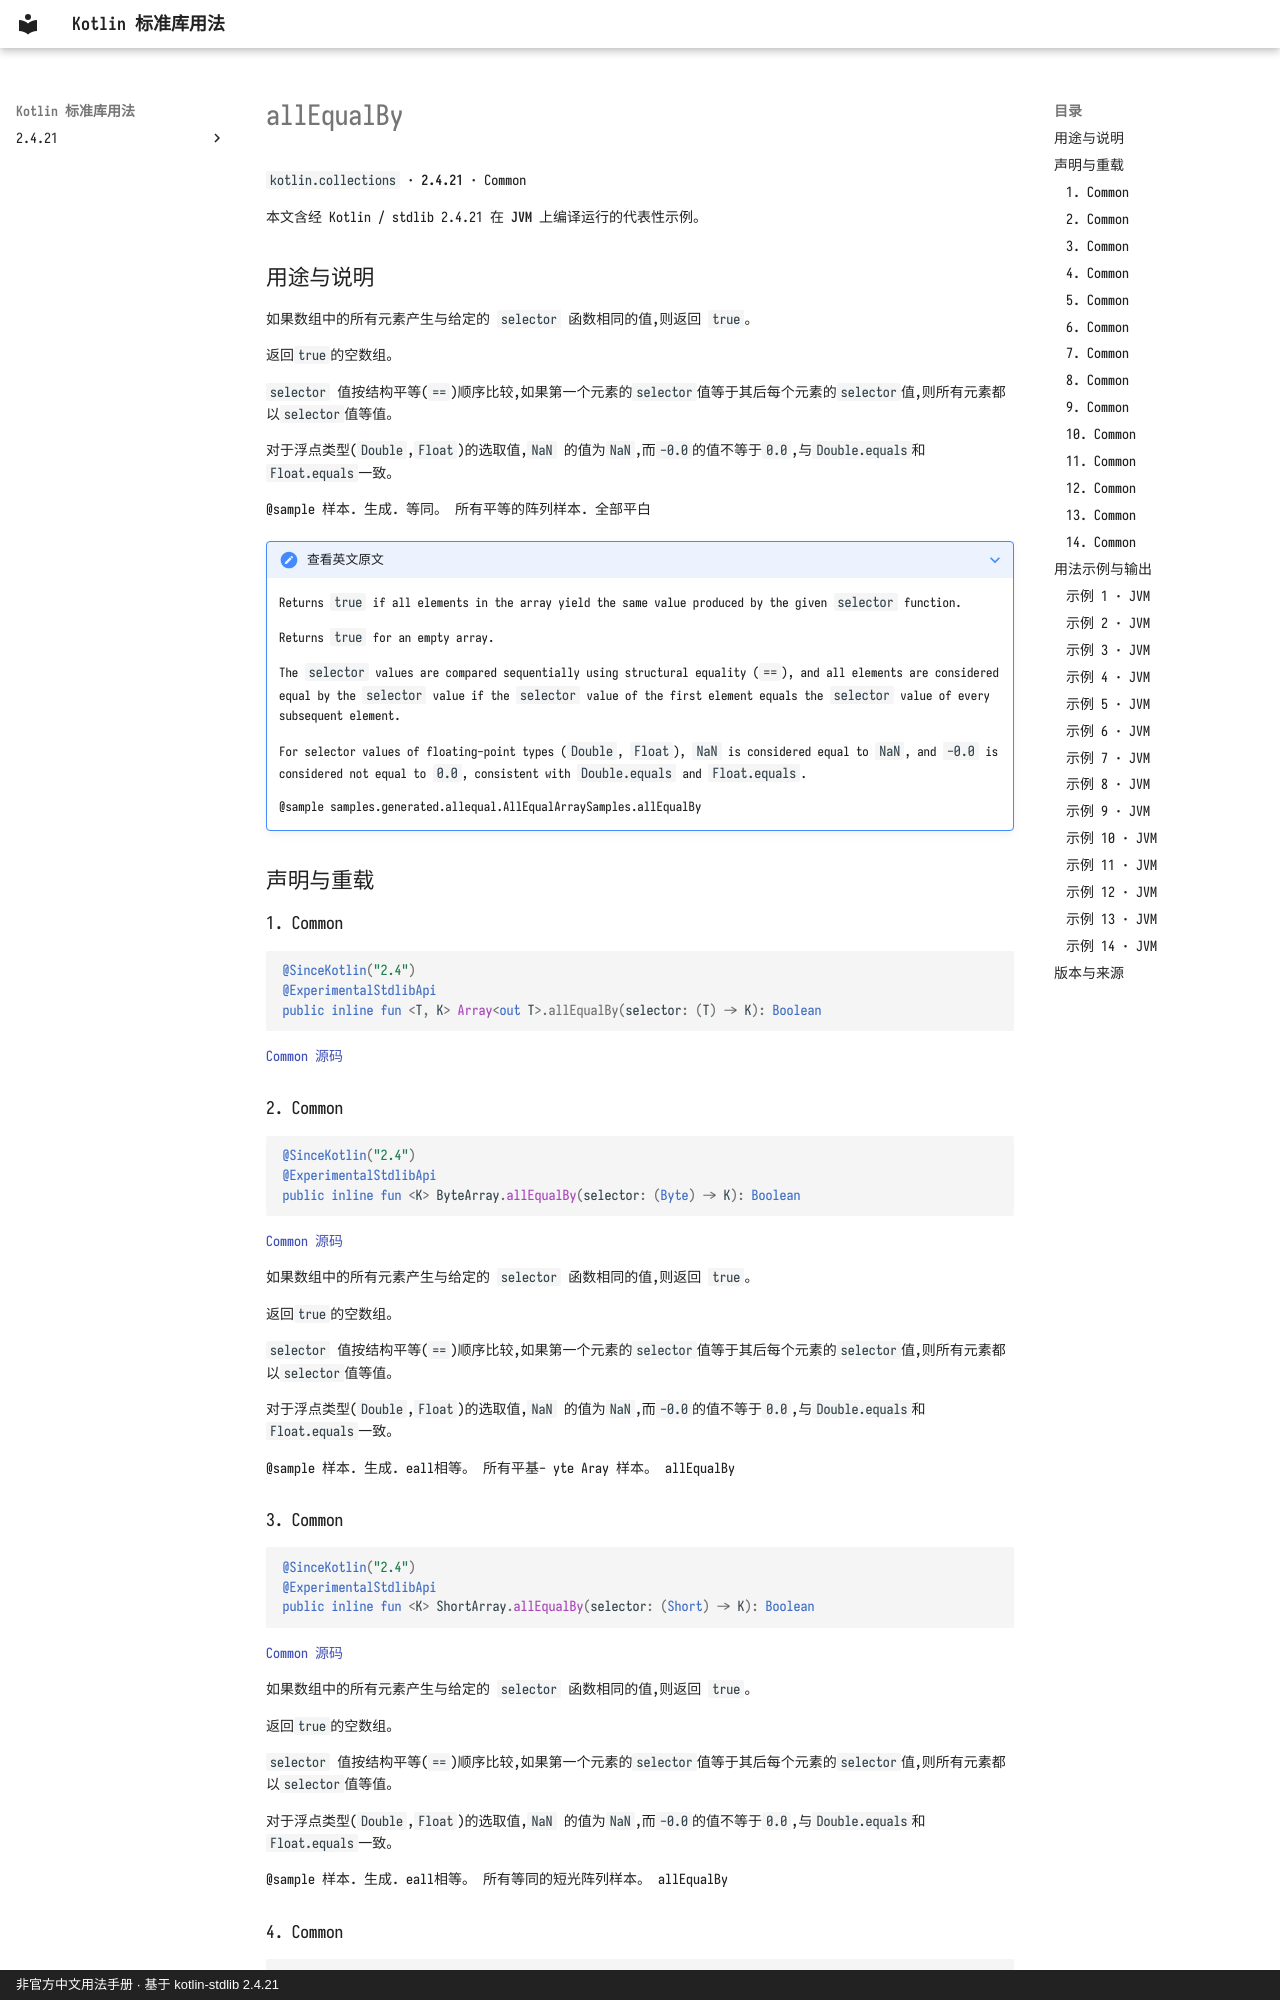

repository: oooooooko/kotlin-stdlib-docs · page: zh/api/kotlin.collections/allequalby--8ee4a701/index.html · generator: mkdocs · copyright: 非官方中文用法手册 · 基于 kotlin-stdlib 2.4.21

# allEqualBy

`kotlin.collections` · **2.4.21** · Common

本文含经 Kotlin / stdlib 2.4.21 在 **JVM** 上编译运行的代表性示例。

## 用途与说明

如果数组中的所有元素产生与给定的 `selector` 函数相同的值,则返回 `true`。

返回`true`的空数组。

`selector` 值按结构平等(`==`)顺序比较,如果第一个元素的`selector`值等于其后每个元素的`selector`值,则所有元素都以`selector`值等值。

对于浮点类型(`Double`,`Float`)的选取值,`NaN` 的值为`NaN`,而`-0.0`的值不等于`0.0`,与`Double.equals`和`Float.equals`一致。

@sample 样本. 生成. 等同。 所有平等的阵列样本. 全部平白

??? note "查看英文原文"

    Returns `true` if all elements in the array yield the same value
    produced by the given `selector` function.
    
    Returns `true` for an empty array.
    
    The `selector` values are compared sequentially using structural equality (`==`),
    and all elements are considered equal by the `selector` value if the `selector`
    value of the first element equals the `selector` value of every subsequent element.
    
    For selector values of floating-point types (`Double`, `Float`), `NaN` is considered equal to `NaN`,
    and `-0.0` is considered not equal to `0.0`, consistent with `Double.equals` and `Float.equals`.
    
    @sample samples.generated.allequal.AllEqualArraySamples.allEqualBy

## 声明与重载

### 1. Common

```kotlin
@SinceKotlin("2.4")
@ExperimentalStdlibApi
public inline fun <T, K> Array<out T>.allEqualBy(selector: (T) -> K): Boolean
```

[Common 源码](https://github.com/JetBrains/kotlin/blob/v2.4.21/libraries/stdlib/common/src/generated/_Arrays.kt#L14925)

### 2. Common

```kotlin
@SinceKotlin("2.4")
@ExperimentalStdlibApi
public inline fun <K> ByteArray.allEqualBy(selector: (Byte) -> K): Boolean
```

[Common 源码](https://github.com/JetBrains/kotlin/blob/v2.4.21/libraries/stdlib/common/src/generated/_Arrays.kt#L14958)

如果数组中的所有元素产生与给定的 `selector` 函数相同的值,则返回 `true`。

返回`true`的空数组。

`selector` 值按结构平等(`==`)顺序比较,如果第一个元素的`selector`值等于其后每个元素的`selector`值,则所有元素都以`selector`值等值。

对于浮点类型(`Double`,`Float`)的选取值,`NaN` 的值为`NaN`,而`-0.0`的值不等于`0.0`,与`Double.equals`和`Float.equals`一致。

@sample 样本. 生成. eall相等。 所有平基- yte Aray 样本。 allEqualBy

### 3. Common

```kotlin
@SinceKotlin("2.4")
@ExperimentalStdlibApi
public inline fun <K> ShortArray.allEqualBy(selector: (Short) -> K): Boolean
```

[Common 源码](https://github.com/JetBrains/kotlin/blob/v2.4.21/libraries/stdlib/common/src/generated/_Arrays.kt#L14991)

如果数组中的所有元素产生与给定的 `selector` 函数相同的值,则返回 `true`。

返回`true`的空数组。

`selector` 值按结构平等(`==`)顺序比较,如果第一个元素的`selector`值等于其后每个元素的`selector`值,则所有元素都以`selector`值等值。

对于浮点类型(`Double`,`Float`)的选取值,`NaN` 的值为`NaN`,而`-0.0`的值不等于`0.0`,与`Double.equals`和`Float.equals`一致。

@sample 样本. 生成. eall相等。 所有等同的短光阵列样本。 allEqualBy
